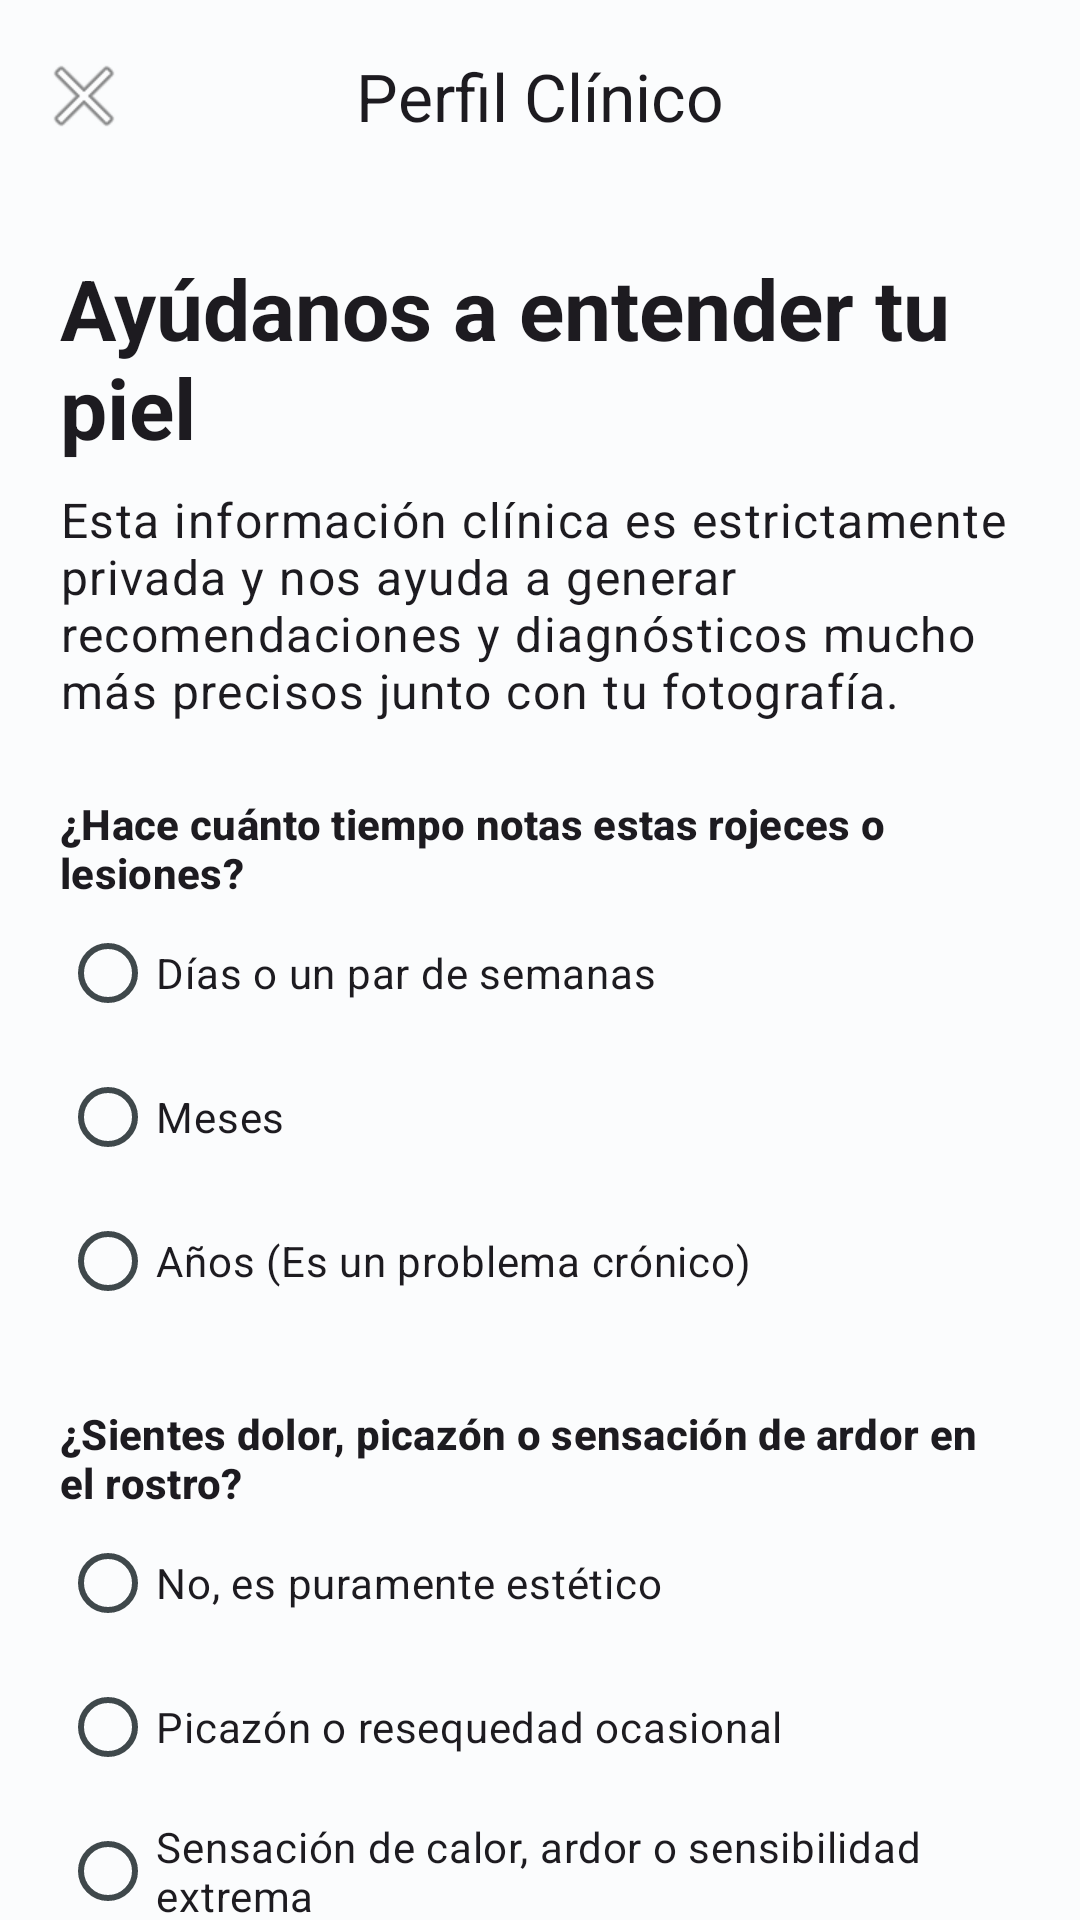

Reconstruct the res/layout file that produces this screen, plus the resources it refers to.
<!-- AndroidManifest.xml: activity theme Theme.IADerm -->
<!-- res/layout/activity_questionnaire.xml -->
<?xml version="1.0" encoding="utf-8"?>
<androidx.coordinatorlayout.widget.CoordinatorLayout
    xmlns:android="http://schemas.android.com/apk/res/android"
    xmlns:app="http://schemas.android.com/apk/res-auto"
    android:layout_width="match_parent"
    android:layout_height="match_parent"
    android:background="@color/background">

    <com.google.android.material.appbar.AppBarLayout
        android:layout_width="match_parent"
        android:layout_height="wrap_content"
        android:background="@color/background"
        app:elevation="0dp">
        <com.google.android.material.appbar.MaterialToolbar
            android:id="@+id/toolbar"
            android:layout_width="match_parent"
            android:layout_height="?attr/actionBarSize"
            app:title="Perfil Clínico"
            app:titleCentered="true"
            app:navigationIcon="@android:drawable/ic_menu_close_clear_cancel" />
    </com.google.android.material.appbar.AppBarLayout>

    <androidx.core.widget.NestedScrollView
        android:layout_width="match_parent"
        android:layout_height="match_parent"
        app:layout_behavior="@string/appbar_scrolling_view_behavior"
        android:paddingBottom="80dp"
        android:clipToPadding="false">

        <LinearLayout
            android:layout_width="match_parent"
            android:layout_height="wrap_content"
            android:orientation="vertical"
            android:padding="20dp">
            
            <TextView
                android:layout_width="match_parent"
                android:layout_height="wrap_content"
                android:text="Ayúdanos a entender tu piel"
                android:textAppearance="@style/TextAppearance.IADerm.Headline"
                android:layout_marginBottom="8dp" />
                
            <TextView
                android:layout_width="match_parent"
                android:layout_height="wrap_content"
                android:text="Esta información clínica es estrictamente privada y nos ayuda a generar recomendaciones y diagnósticos mucho más precisos junto con tu fotografía."
                android:textAppearance="@style/TextAppearance.IADerm.Body"
                android:layout_marginBottom="24dp" />

            
            <TextView
                android:layout_width="wrap_content"
                android:layout_height="wrap_content"
                android:text="¿Hace cuánto tiempo notas estas rojeces o lesiones?"
                android:textAppearance="@style/TextAppearance.IADerm.Label" />
            <RadioGroup
                android:id="@+id/rgDuration"
                android:layout_width="match_parent"
                android:layout_height="wrap_content"
                android:layout_marginBottom="24dp">
                <RadioButton android:id="@+id/rbDurDays" android:text="Días o un par de semanas" />
                <RadioButton android:id="@+id/rbDurMonths" android:text="Meses" />
                <RadioButton android:id="@+id/rbDurYears" android:text="Años (Es un problema crónico)" />
            </RadioGroup>

            
            <TextView
                android:layout_width="wrap_content"
                android:layout_height="wrap_content"
                android:text="¿Sientes dolor, picazón o sensación de ardor en el rostro?"
                android:textAppearance="@style/TextAppearance.IADerm.Label" />
            <RadioGroup
                android:id="@+id/rgSymptoms"
                android:layout_width="match_parent"
                android:layout_height="wrap_content"
                android:layout_marginBottom="24dp">
                <RadioButton android:id="@+id/rbSymNone" android:text="No, es puramente estético" />
                <RadioButton android:id="@+id/rbSymItch" android:text="Picazón o resequedad ocasional" />
                <RadioButton android:id="@+id/rbSymBurn" android:text="Sensación de calor, ardor o sensibilidad extrema" />
            </RadioGroup>
            
            
            <TextView
                android:layout_width="wrap_content"
                android:layout_height="wrap_content"
                android:text="¿Notas que empeora con algo en particular? (Elige el principal)"
                android:textAppearance="@style/TextAppearance.IADerm.Label" />
            <RadioGroup
                android:id="@+id/rgTriggers"
                android:layout_width="match_parent"
                android:layout_height="wrap_content"
                android:layout_marginBottom="24dp">
                <RadioButton android:id="@+id/rbTrigSun" android:text="Exposición al Sol o al Calor" />
                <RadioButton android:id="@+id/rbTrigStress" android:text="Estrés, ansiedad o emociones fuertes" />
                <RadioButton android:id="@+id/rbTrigFood" android:text="Comida picante, Bebidas calientes o Alcohol" />
                <RadioButton android:id="@+id/rbTrigUnknown" android:text="Aún no estoy seguro / Otro motivo" />
            </RadioGroup>
            
            
            <TextView
                android:layout_width="wrap_content"
                android:layout_height="wrap_content"
                android:text="¿Has utilizado algún tratamiento recientemente?"
                android:textAppearance="@style/TextAppearance.IADerm.Label" />
            <RadioGroup
                android:id="@+id/rgTreatments"
                android:layout_width="match_parent"
                android:layout_height="wrap_content"
                android:layout_marginBottom="24dp">
                <RadioButton android:id="@+id/rbTreatNone" android:text="No, ninguno" />
                <RadioButton android:id="@+id/rbTreatHome" android:text="Remedios caseros o cremas cosméticas comunes" />
                <RadioButton android:id="@+id/rbTreatMedical" android:text="Cremas recetadas (esteroides) o antibióticos" />
            </RadioGroup>

            
            <TextView
                android:layout_width="wrap_content"
                android:layout_height="wrap_content"
                android:text="¿Cómo reacciona tu piel al sol?"
                android:textAppearance="@style/TextAppearance.IADerm.Label" />
            <RadioGroup
                android:id="@+id/rgSkinType"
                android:layout_width="match_parent"
                android:layout_height="wrap_content"
                android:layout_marginBottom="24dp">
                <RadioButton android:id="@+id/rbSkinFair" android:text="Me quemo siempre, nunca me bronceo" />
                <RadioButton android:id="@+id/rbSkinMedium" android:text="Me quemo a veces, pero me bronceo gradualmente" />
                <RadioButton android:id="@+id/rbSkinDark" android:text="Rara vez me quemo, me bronceo con facilidad" />
            </RadioGroup>

            
            <TextView
                android:layout_width="wrap_content"
                android:layout_height="wrap_content"
                android:text="¿Tienes alguna alergia en la piel conocida?"
                android:textAppearance="@style/TextAppearance.IADerm.Label" />
            <RadioGroup
                android:id="@+id/rgAllergies"
                android:layout_width="match_parent"
                android:layout_height="wrap_content"
                android:layout_marginBottom="32dp">
                <RadioButton android:id="@+id/rbAllergyNone" android:text="No, ninguna alergia conocida" />
                <RadioButton android:id="@+id/rbAllergyCosmetics" android:text="Soy alérgico/a a ciertos cosméticos o fragancias" />
                <RadioButton android:id="@+id/rbAllergyMeds" android:text="Soy alérgico/a a medicamentos (ej. antibióticos)" />
            </RadioGroup>

            <com.google.android.material.button.MaterialButton
                android:id="@+id/btnSaveProfile"
                style="@style/Widget.IADerm.Button.Primary"
                android:layout_width="match_parent"
                android:layout_height="wrap_content"
                android:text="Guardar Perfil"
                android:padding="16dp" />
                
        </LinearLayout>
    </androidx.core.widget.NestedScrollView>
</androidx.coordinatorlayout.widget.CoordinatorLayout>
<!-- resources referenced by this layout -->
<resources>
  <color name="background">#FBFCFD</color>
  <style name="TextAppearance.IADerm.Body" parent="TextAppearance.Material3.BodyLarge" />
  <style name="TextAppearance.IADerm.Headline" parent="TextAppearance.Material3.HeadlineMedium">
          <item name="android:textStyle">bold</item>
      </style>
  <style name="TextAppearance.IADerm.Label" parent="TextAppearance.Material3.LabelLarge">
          <item name="android:textStyle">bold</item>
      </style>
  <style name="Widget.IADerm.Button.Primary" parent="Widget.Material3.Button">
          <item name="cornerRadius">28dp</item>
      </style>
  <style name="Theme.IADerm" parent="Base.Theme.IADerm" />
  <style name="Base.Theme.IADerm" parent="Theme.Material3.Light.NoActionBar">
          <item name="colorPrimary">@color/primary</item>
          <item name="colorOnPrimary">@color/on_primary</item>
          <item name="colorPrimaryContainer">@color/primary_container</item>
          <item name="colorOnPrimaryContainer">@color/on_primary_container</item>
          <item name="colorSecondary">@color/secondary</item>
          <item name="colorOnSecondary">@color/on_secondary</item>
          <item name="colorSecondaryContainer">@color/secondary_container</item>
          <item name="colorOnSecondaryContainer">@color/on_secondary_container</item>
          <item name="colorTertiary">@color/tertiary</item>
          <item name="colorOnTertiary">@color/on_tertiary</item>
          <item name="colorTertiaryContainer">@color/tertiary_container</item>
          <item name="colorOnTertiaryContainer">@color/on_tertiary_container</item>
          <item name="android:colorBackground">@color/background</item>
          <item name="colorOnBackground">@color/on_background</item>
          <item name="colorSurface">@color/surface</item>
          <item name="colorOnSurface">@color/on_surface</item>
          <item name="colorSurfaceVariant">@color/surface_variant</item>
          <item name="colorOnSurfaceVariant">@color/on_surface_variant</item>
          <item name="colorOutline">@color/outline</item>
          <item name="colorError">@color/error</item>
          <item name="colorOnError">@color/on_error</item>
  
          <item name="android:statusBarColor">@color/surface</item>
          <item name="android:windowLightStatusBar">true</item>
          <item name="android:navigationBarColor">@color/surface</item>
          <item name="android:windowLightNavigationBar" tools:targetApi="o_mr1">true</item>
      </style>
  <color name="primary">#00687A</color>
  <color name="on_primary">#FFFFFF</color>
  <color name="primary_container">#ABEDFF</color>
  <color name="on_primary_container">#001F26</color>
  <color name="secondary">#4B6268</color>
  <color name="on_secondary">#FFFFFF</color>
  <color name="secondary_container">#CDE7EE</color>
  <color name="on_secondary_container">#051F24</color>
  <color name="tertiary">#555D71</color>
  <color name="on_tertiary">#FFFFFF</color>
  <color name="tertiary_container">#D9E2F9</color>
  <color name="on_tertiary_container">#121A2C</color>
  <color name="on_background">#191C1D</color>
  <color name="surface">#FBFCFD</color>
  <color name="on_surface">#191C1D</color>
  <color name="surface_variant">#DBE4E7</color>
  <color name="on_surface_variant">#3F484B</color>
  <color name="outline">#70797B</color>
  <color name="error">#BA1A1A</color>
  <color name="on_error">#FFFFFF</color>
</resources>
